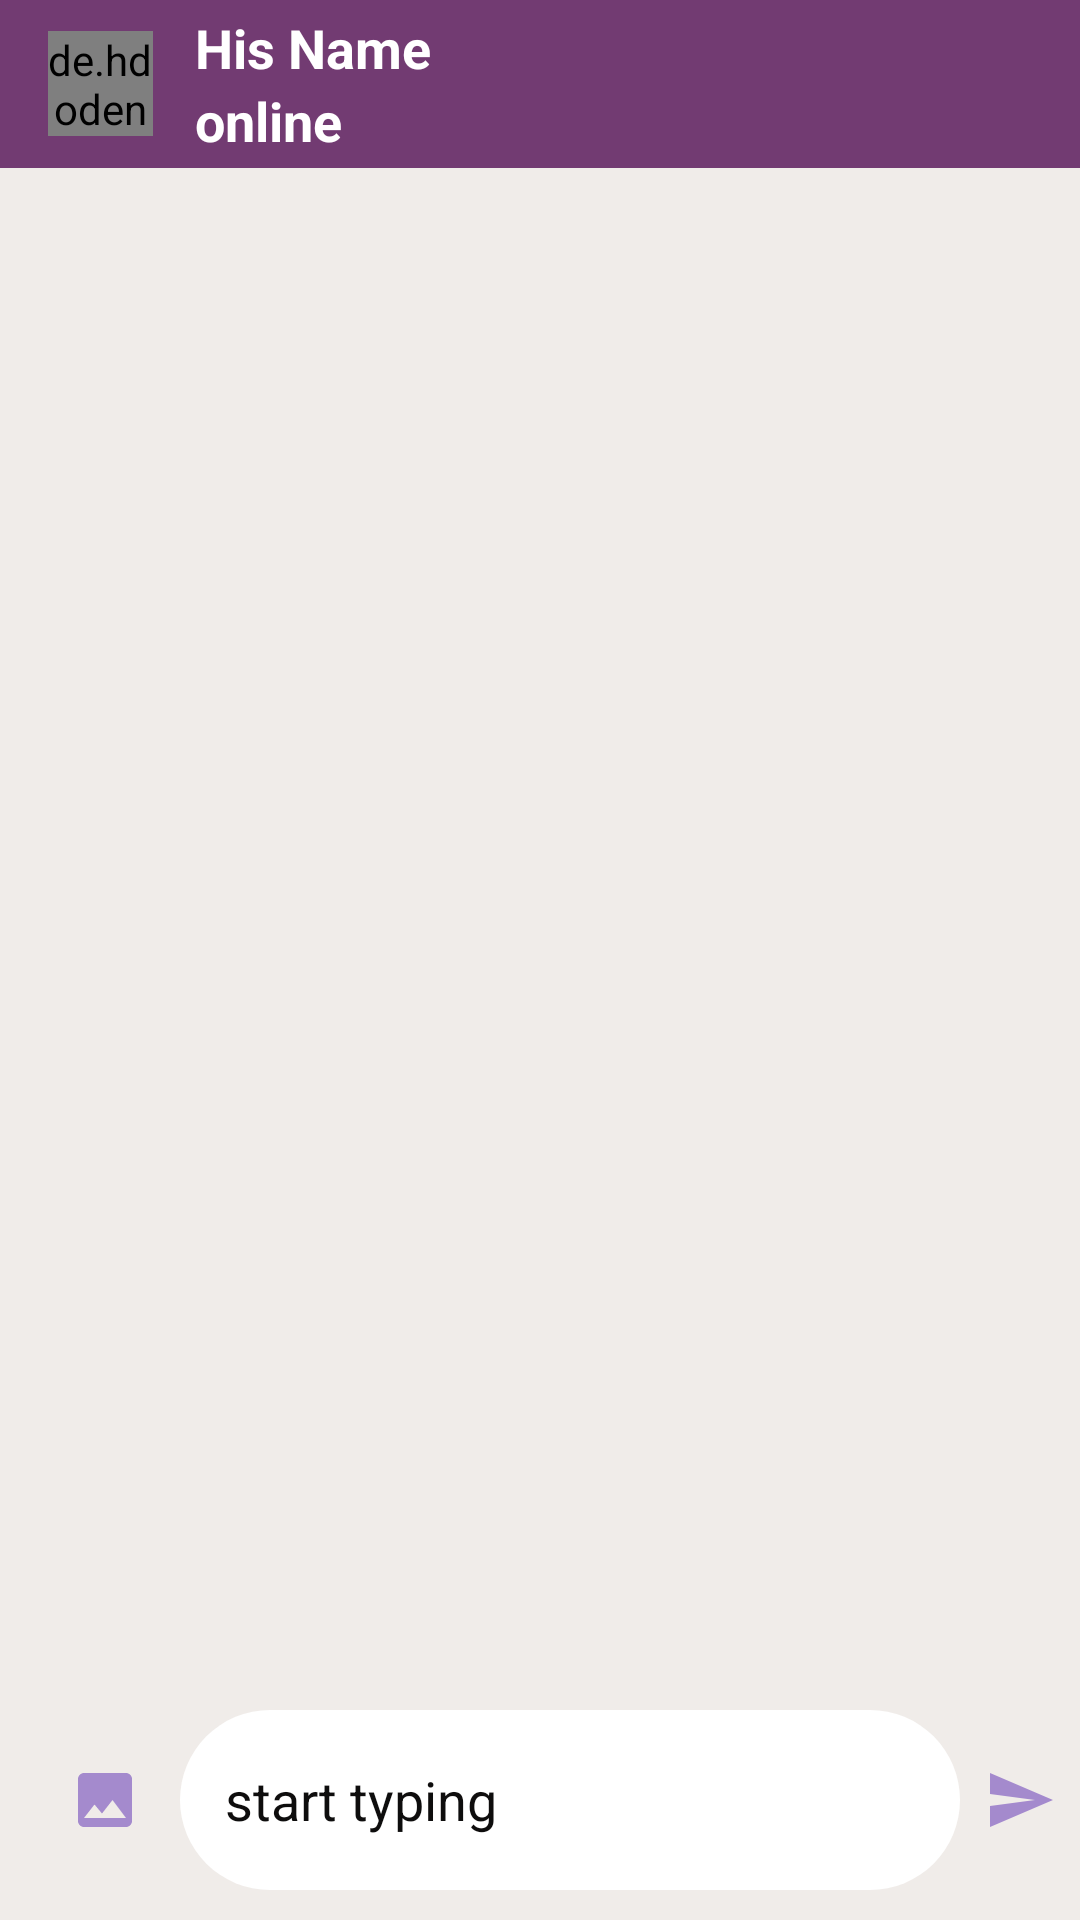

Reconstruct the res/layout file that produces this screen, plus the resources it refers to.
<!-- AndroidManifest.xml: activity theme AppThemeNo -->
<!-- res/layout/activity_chat.xml -->
<?xml version="1.0" encoding="utf-8"?>
<RelativeLayout xmlns:android="http://schemas.android.com/apk/res/android"
    xmlns:app="http://schemas.android.com/apk/res-auto"
    xmlns:tools="http://schemas.android.com/tools"
    android:layout_width="match_parent"
    android:layout_height="match_parent"
    android:background="@color/c_chat"
    tools:context=".ChatActivity">
    <androidx.appcompat.widget.Toolbar
        android:layout_width="match_parent"
        android:layout_height="wrap_content"
        android:background="@color/colorPrimary"
        android:theme="@style/ThemeOverlay.AppCompat.Dark.ActionBar"
        android:id="@+id/toolbar"

        >

        <de.hdodenhof.circleimageview.CircleImageView
            android:layout_width="35dp"
            android:layout_height="35dp"
            android:id="@+id/profileIv"
            android:scaleType="centerCrop"
            android:src="@drawable/use"
            android:background="@color/white"

            />

          <LinearLayout
              android:layout_width="match_parent"
              android:layout_height="match_parent"
              android:orientation="vertical"
              android:gravity="center"
              android:layout_marginStart="30dp"


              >

              <TextView
                  android:layout_width="match_parent"
                  android:layout_height="wrap_content"
                  android:text="His Name"
                  android:textColor="@color/white"
                  android:textSize="18sp"
                  android:textStyle="bold"
                  android:id="@+id/nametv"

                  />


              <TextView
                  android:layout_width="match_parent"
                  android:layout_height="wrap_content"
                  android:text="online"
                  android:textColor="@color/white"
                  android:textSize="18sp"
                  android:textStyle="bold"
                  android:id="@+id/user_state"

                  />


          </LinearLayout>
    </androidx.appcompat.widget.Toolbar>



    <androidx.recyclerview.widget.RecyclerView
        android:layout_width="match_parent"
        android:layout_height="match_parent"
        android:id="@+id/chat_recycle"
        android:layout_below="@id/toolbar"
        android:layout_above="@id/chat_layout"



        />
      
    <LinearLayout
        android:id="@+id/chat_layout"
        android:layout_width="match_parent"
        android:layout_height="wrap_content"
        android:orientation="horizontal"
       android:gravity="center"
      android:layout_alignParentBottom="true"

        android:layout_marginStart="10dp"
        android:layout_marginBottom="10dp"


        >

        <ImageButton
            android:layout_width="50dp"
            android:layout_height="50dp"
            android:id="@+id/attachBtn"
            android:background="@null"
            android:src="@drawable/ic_image"



            />

        <EditText
            android:layout_width="match_parent"
            android:layout_height="60dp"
            android:id="@+id/messageEt"
            android:background="@drawable/chat_shap"
             android:layout_weight="5"
            android:hint="start typing"
            android:textColor="@color/black"
            android:textColorHint="@color/black"
            android:padding="15dp"






            />
      
        <ImageButton
            android:layout_width="40dp"
            android:layout_height="40dp"
            android:background="@null"
            android:src="@drawable/ic_send"
            android:id="@+id/sendBtn"


            />

    </LinearLayout>

</RelativeLayout>
<!-- resources referenced by this layout -->
<resources>
  <color name="black">#0E0D0D</color>
  <color name="c_chat">#F0ECE9</color>
  <color name="colorPrimary">#723b72</color>
  <color name="white">#ffffff</color>
  <!-- drawable chat_shap (drawable) -->
  <?xml version="1.0" encoding="utf-8"?>
  <shape xmlns:android="http://schemas.android.com/apk/res/android"
  
      android:shape="rectangle">
      <solid android:color="@color/white"/>
      <corners android:radius="120dp"/>
  
  
  </shape>
  <!-- drawable ic_image (drawable) -->
  <vector android:alpha="0.56" android:height="24dp"
      android:tint="#673AB7" android:viewportHeight="24.0"
      android:viewportWidth="24.0" android:width="24dp" xmlns:android="http://schemas.android.com/apk/res/android">
      <path android:fillColor="#FF000000" android:pathData="M21,19V5c0,-1.1 -0.9,-2 -2,-2H5c-1.1,0 -2,0.9 -2,2v14c0,1.1 0.9,2 2,2h14c1.1,0 2,-0.9 2,-2zM8.5,13.5l2.5,3.01L14.5,12l4.5,6H5l3.5,-4.5z"/>
  </vector>
  <!-- drawable ic_send (drawable) -->
  <vector android:alpha="0.56" android:height="24dp"
      android:tint="#673AB7" android:viewportHeight="24.0"
      android:viewportWidth="24.0" android:width="24dp" xmlns:android="http://schemas.android.com/apk/res/android">
      <path android:fillColor="#FF000000" android:pathData="M2.01,21L23,12 2.01,3 2,10l15,2 -15,2z"/>
  </vector>
  <!-- drawable use (drawable) -->
  <vector android:alpha="0.56" android:height="24dp"
      android:tint="#673AB7" android:viewportHeight="24.0"
      android:viewportWidth="24.0" android:width="24dp" xmlns:android="http://schemas.android.com/apk/res/android">
      <path android:fillColor="#FF000000" android:pathData="M11,15h2v2h-2zM11,7h2v6h-2zM11.99,2C6.47,2 2,6.48 2,12s4.47,10 9.99,10C17.52,22 22,17.52 22,12S17.52,2 11.99,2zM12,20c-4.42,0 -8,-3.58 -8,-8s3.58,-8 8,-8 8,3.58 8,8 -3.58,8 -8,8z"/>
  </vector>
  <style name="AppThemeNo" parent="Theme.AppCompat.Light.NoActionBar">
          
          <item name="colorPrimary">@color/colorPrimary</item>
          <item name="colorPrimaryDark">@color/colorPrimaryDark</item>
          <item name="colorAccent">@color/colorAccent</item>
      </style>
  <color name="colorPrimaryDark">#723b72</color>
  <color name="colorAccent">#FF4081</color>
</resources>
